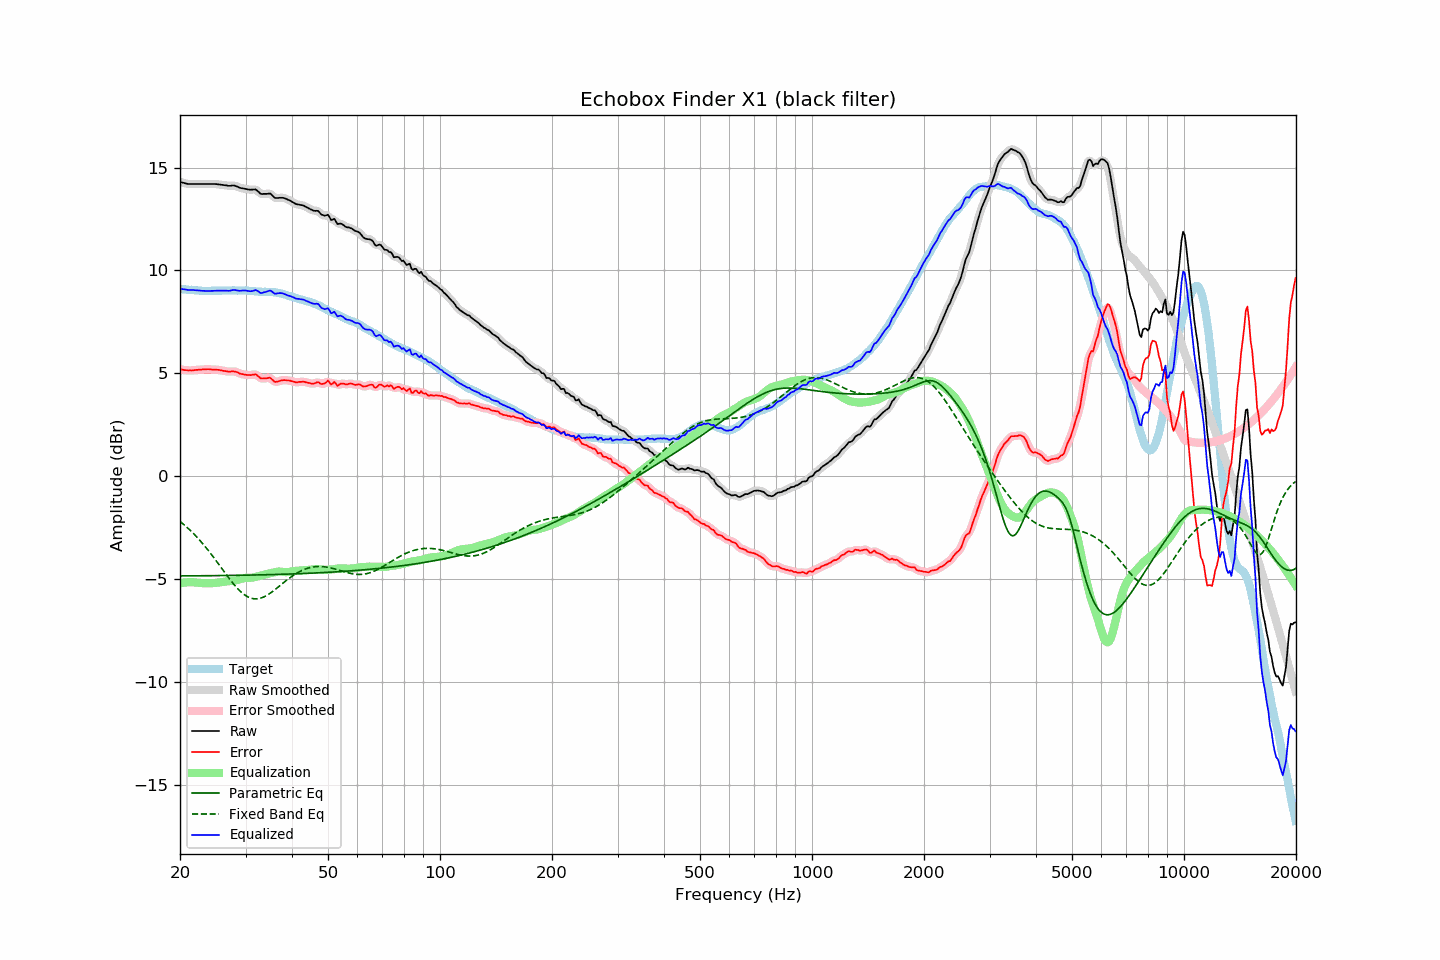

Source data for this figure (header and first rows):
frequency, raw, error, smoothed, error_smoothed, equalization, parametric_eq, fixed_band_eq, equalized_raw, equalized_smoothed, target
20.00, 14.30, 5.20, 14.30, 5.20, -5.19, -4.84, -2.19, 9.11, 9.11, 9.11
20.20, 14.28, 5.19, 14.28, 5.18, -5.18, -4.84, -2.25, 9.10, 9.10, 9.10
20.40, 14.26, 5.18, 14.26, 5.17, -5.17, -4.84, -2.32, 9.09, 9.09, 9.08
20.61, 14.24, 5.16, 14.24, 5.16, -5.16, -4.84, -2.39, 9.08, 9.08, 9.08
20.81, 14.22, 5.16, 14.22, 5.15, -5.15, -4.84, -2.45, 9.07, 9.07, 9.06
21.02, 14.20, 5.14, 14.21, 5.14, -5.15, -4.84, -2.53, 9.05, 9.06, 9.06
21.23, 14.20, 5.15, 14.20, 5.14, -5.15, -4.84, -2.60, 9.05, 9.05, 9.05
21.44, 14.20, 5.14, 14.20, 5.14, -5.15, -4.84, -2.67, 9.05, 9.05, 9.06
21.66, 14.20, 5.15, 14.20, 5.15, -5.15, -4.84, -2.75, 9.05, 9.05, 9.05
21.87, 14.20, 5.16, 14.20, 5.16, -5.16, -4.84, -2.83, 9.05, 9.05, 9.04
22.09, 14.20, 5.17, 14.20, 5.17, -5.16, -4.83, -2.91, 9.04, 9.04, 9.03
22.31, 14.20, 5.17, 14.20, 5.17, -5.17, -4.83, -3.00, 9.03, 9.03, 9.03
22.54, 14.20, 5.18, 14.20, 5.18, -5.18, -4.83, -3.08, 9.02, 9.02, 9.02
22.76, 14.20, 5.18, 14.20, 5.18, -5.19, -4.83, -3.17, 9.02, 9.02, 9.02
22.99, 14.20, 5.19, 14.20, 5.19, -5.19, -4.83, -3.26, 9.01, 9.01, 9.01
23.22, 14.20, 5.20, 14.20, 5.19, -5.19, -4.83, -3.35, 9.01, 9.01, 9.00
23.45, 14.20, 5.19, 14.20, 5.20, -5.20, -4.83, -3.45, 9.00, 9.00, 9.01
23.69, 14.20, 5.20, 14.20, 5.20, -5.20, -4.83, -3.54, 9.00, 9.00, 9.00
23.92, 14.20, 5.20, 14.20, 5.20, -5.20, -4.83, -3.64, 9.00, 9.00, 9.00
24.16, 14.20, 5.19, 14.20, 5.19, -5.20, -4.83, -3.74, 9.00, 9.00, 9.01
24.40, 14.20, 5.18, 14.20, 5.19, -5.19, -4.83, -3.84, 9.01, 9.01, 9.02
24.65, 14.20, 5.19, 14.20, 5.19, -5.19, -4.83, -3.95, 9.01, 9.01, 9.02
24.89, 14.20, 5.19, 14.20, 5.18, -5.18, -4.83, -4.05, 9.02, 9.02, 9.01
25.14, 14.19, 5.18, 14.19, 5.18, -5.17, -4.83, -4.16, 9.02, 9.02, 9.01
25.39, 14.18, 5.17, 14.18, 5.17, -5.16, -4.82, -4.26, 9.02, 9.02, 9.01
25.65, 14.17, 5.16, 14.17, 5.15, -5.15, -4.82, -4.37, 9.02, 9.02, 9.01
25.91, 14.16, 5.14, 14.16, 5.14, -5.14, -4.82, -4.48, 9.02, 9.02, 9.02
26.16, 14.15, 5.12, 14.15, 5.13, -5.13, -4.82, -4.59, 9.02, 9.03, 9.03
26.43, 14.14, 5.11, 14.14, 5.11, -5.12, -4.82, -4.69, 9.02, 9.02, 9.03
26.69, 14.13, 5.10, 14.13, 5.10, -5.11, -4.82, -4.80, 9.02, 9.02, 9.03
26.96, 14.11, 5.08, 14.12, 5.09, -5.10, -4.82, -4.90, 9.01, 9.01, 9.03
27.23, 14.11, 5.08, 14.12, 5.09, -5.10, -4.82, -5.00, 9.01, 9.02, 9.03
27.50, 14.12, 5.10, 14.12, 5.09, -5.09, -4.82, -5.10, 9.03, 9.03, 9.03
27.77, 14.13, 5.10, 14.12, 5.09, -5.08, -4.82, -5.20, 9.05, 9.05, 9.03
28.05, 14.12, 5.09, 14.12, 5.09, -5.07, -4.81, -5.30, 9.05, 9.05, 9.03
28.33, 14.09, 5.07, 14.09, 5.07, -5.05, -4.81, -5.38, 9.04, 9.04, 9.02
28.62, 14.06, 5.04, 14.06, 5.03, -5.03, -4.81, -5.47, 9.03, 9.03, 9.02
28.90, 14.02, 4.99, 14.03, 5.00, -5.01, -4.81, -5.55, 9.01, 9.02, 9.03
29.19, 14.00, 4.97, 14.00, 4.98, -4.99, -4.81, -5.62, 9.01, 9.02, 9.03
29.48, 13.99, 4.96, 13.99, 4.96, -4.96, -4.81, -5.69, 9.03, 9.02, 9.03
29.78, 13.97, 4.95, 13.97, 4.94, -4.95, -4.81, -5.75, 9.02, 9.03, 9.02
30.08, 13.96, 4.93, 13.96, 4.93, -4.94, -4.80, -5.80, 9.02, 9.02, 9.03
30.38, 13.94, 4.92, 13.94, 4.92, -4.93, -4.80, -5.85, 9.01, 9.01, 9.02
30.68, 13.93, 4.92, 13.93, 4.92, -4.94, -4.80, -5.89, 8.99, 9.00, 9.01
30.99, 13.92, 4.91, 13.93, 4.92, -4.93, -4.80, -5.92, 8.99, 8.99, 9.01
31.30, 13.93, 4.93, 13.93, 4.94, -4.93, -4.80, -5.94, 9.01, 9.01, 9.00
31.61, 13.93, 4.94, 13.94, 4.94, -4.91, -4.80, -5.95, 9.02, 9.03, 8.99
31.93, 13.94, 4.96, 13.92, 4.94, -4.89, -4.80, -5.96, 9.05, 9.03, 8.98
32.24, 13.88, 4.90, 13.87, 4.90, -4.87, -4.79, -5.95, 9.01, 9.01, 8.98
32.57, 13.81, 4.84, 13.81, 4.84, -4.84, -4.79, -5.94, 8.97, 8.97, 8.97
32.89, 13.73, 4.77, 13.75, 4.78, -4.82, -4.79, -5.92, 8.91, 8.93, 8.97
33.22, 13.71, 4.75, 13.72, 4.75, -4.80, -4.79, -5.90, 8.91, 8.91, 8.96
33.55, 13.72, 4.76, 13.71, 4.75, -4.79, -4.79, -5.87, 8.93, 8.92, 8.96
33.89, 13.72, 4.75, 13.72, 4.76, -4.77, -4.78, -5.83, 8.95, 8.95, 8.97
34.23, 13.72, 4.77, 13.73, 4.77, -4.75, -4.78, -5.79, 8.97, 8.98, 8.96
34.57, 13.73, 4.78, 13.74, 4.78, -4.73, -4.78, -5.74, 9.00, 9.01, 8.95
34.92, 13.74, 4.79, 13.72, 4.77, -4.71, -4.78, -5.69, 9.03, 9.01, 8.95
35.27, 13.68, 4.73, 13.67, 4.72, -4.69, -4.78, -5.63, 8.99, 8.98, 8.96
35.62, 13.60, 4.66, 13.60, 4.66, -4.67, -4.77, -5.57, 8.93, 8.93, 8.94
35.97, 13.52, 4.58, 13.54, 4.61, -4.66, -4.77, -5.51, 8.86, 8.89, 8.94
... 635 more rows
